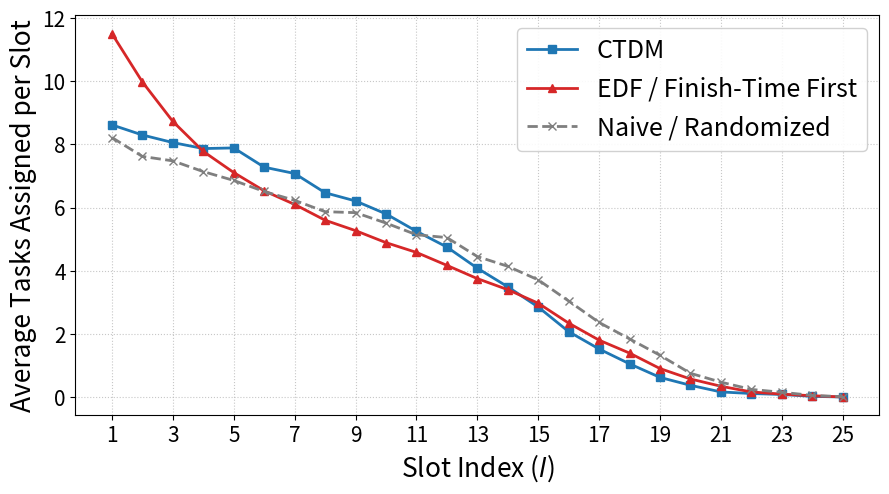

Write the Python code that produced this figure.
import numpy as np
import matplotlib.pyplot as plt

np.random.seed(42)

def generate_workload(num_tasks=100, horizon=720, min_dur=30, max_dur=120):
    tasks = []
    for t_id in range(num_tasks):
        duration = np.random.randint(min_dur, max_dur + 1)
        start = np.random.randint(0, horizon - duration + 1)
        finish = start + duration
        tasks.append({'id': t_id, 'start': start, 'finish': finish})
    return tasks

def is_compatible(slot, task):
    for t in slot:
        if max(t['start'], task['start']) < min(t['finish'], task['finish']):
            return False
    return True

def pack_slots_ctdm(tasks):
    sorted_tasks = sorted(tasks, key=lambda x: x['start'])
    slots = []
    for task in sorted_tasks:
        placed = False
        for slot in slots:
            if is_compatible(slot, task):
                slot.append(task)
                placed = True
                break
        if not placed:
            slots.append([task])
    return [len(s) for s in slots]

def pack_slots_edf(tasks):
    sorted_tasks = sorted(tasks, key=lambda x: x['finish'])
    slots = []
    for task in sorted_tasks:
        placed = False
        for slot in slots:
            if is_compatible(slot, task):
                slot.append(task)
                placed = True
                break
        if not placed:
            slots.append([task])
    return [len(s) for s in slots]

def pack_slots_naive(tasks):
    shuffled_tasks = tasks.copy()
    np.random.shuffle(shuffled_tasks)
    slots = []
    for task in shuffled_tasks:
        placed = False
        for slot in slots:
            if is_compatible(slot, task):
                slot.append(task)
                placed = True
                break
        if not placed:
            slots.append([task])
    return [len(s) for s in slots]

# ==============================================================================
# Simulation Execution Setup
# ==============================================================================

NUM_TASKS = 100
TRIALS = 100
MAX_SLOTS_TRACK = 25  # Limit slot display for clear visualization

ctdm_counts_all, edf_counts_all, naive_counts_all = [], [], []

print("Running Experiment 3: Slot Load Balancing...")
for _ in range(TRIALS):
    task_set = generate_workload(NUM_TASKS)

    ctdm_counts_all.append(pack_slots_ctdm(task_set))
    edf_counts_all.append(pack_slots_edf(task_set))
    naive_counts_all.append(pack_slots_naive(task_set))

# Align matrix shapes across trials by padding with zeros
def average_slot_distribution(counts_list, max_len=25):
    padded = np.zeros((len(counts_list), max_len))
    for i, counts in enumerate(counts_list):
        length = min(len(counts), max_len)
        padded[i, :length] = counts[:length]
    return np.mean(padded, axis=0)

avg_ctdm = average_slot_distribution(ctdm_counts_all, MAX_SLOTS_TRACK)
avg_edf = average_slot_distribution(edf_counts_all, MAX_SLOTS_TRACK)
avg_naive = average_slot_distribution(naive_counts_all, MAX_SLOTS_TRACK)

# ==============================================================================
# Plot Generation
# ==============================================================================

slot_indices = np.arange(1, MAX_SLOTS_TRACK + 1)

plt.figure(figsize=(9, 5), dpi=300)

plt.plot(slot_indices, avg_ctdm,
         marker='s', color='#1f77b4',
         linewidth=2, label='CTDM')

plt.plot(slot_indices, avg_edf,
         marker='^', color='#d62728',
         linewidth=2, label='EDF / Finish-Time First')

plt.plot(slot_indices, avg_naive,
         marker='x', color='#7f7f7f',
         linestyle='--', linewidth=2,
         label='Naive / Randomized')


# X-axis label
plt.xlabel('Slot Index ($l$)',
           fontsize=19,
           fontweight='normal')

# Y-axis label
plt.ylabel('Average Tasks Assigned per Slot',
           fontsize=19,
           fontweight='normal')


# X-axis numbers
plt.xticks(np.arange(1, MAX_SLOTS_TRACK + 1, 2),
           fontsize=15,
           fontweight='normal')

# Y-axis numbers
plt.yticks(fontsize=15,
           fontweight='normal')


plt.grid(True, linestyle=':', alpha=0.7)


# Labels inside the figure
plt.legend(loc='upper right',
           fontsize=18,
           frameon=True,
           facecolor='white',
           framealpha=0.9)


plt.tight_layout()

plt.savefig('experiment3_ctdm_packing_efficiency.eps', dpi=300)

plt.show()
